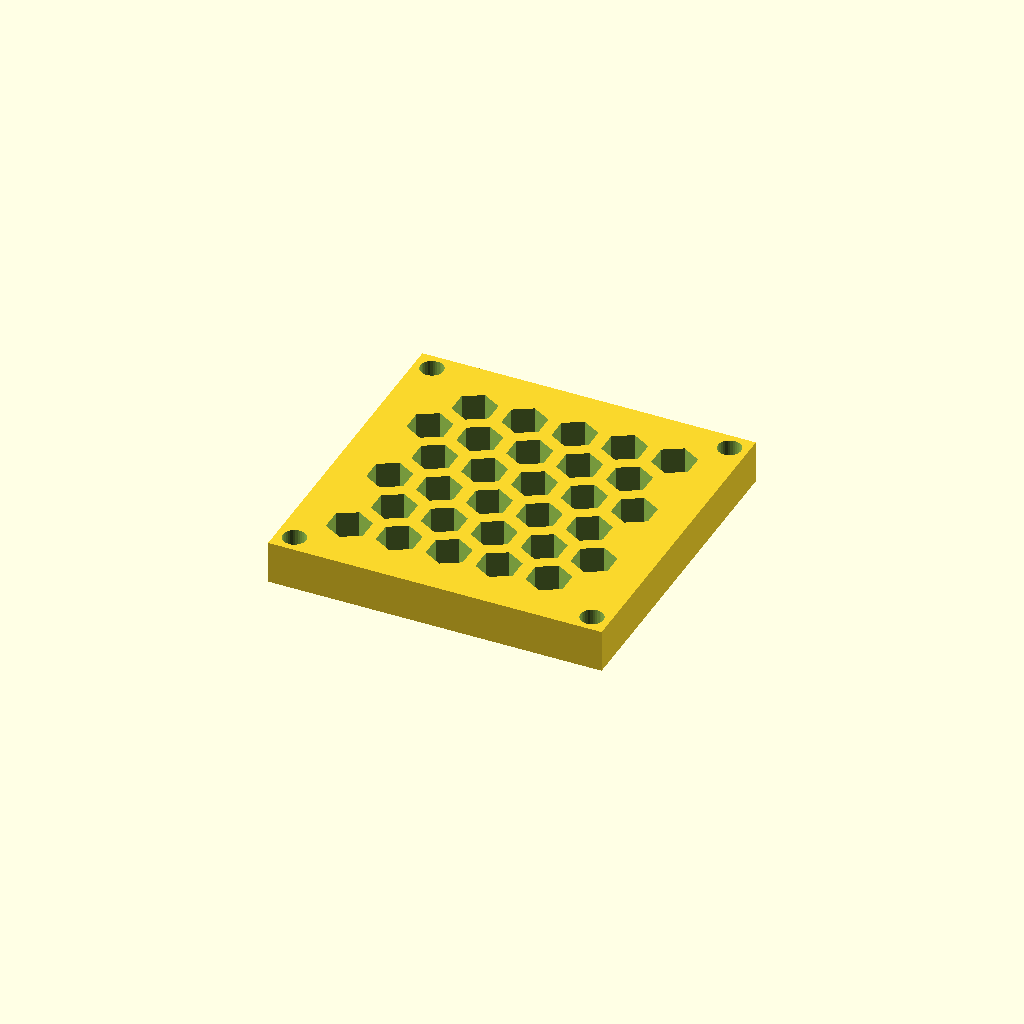
Cell 1 — every parameter at its default value.
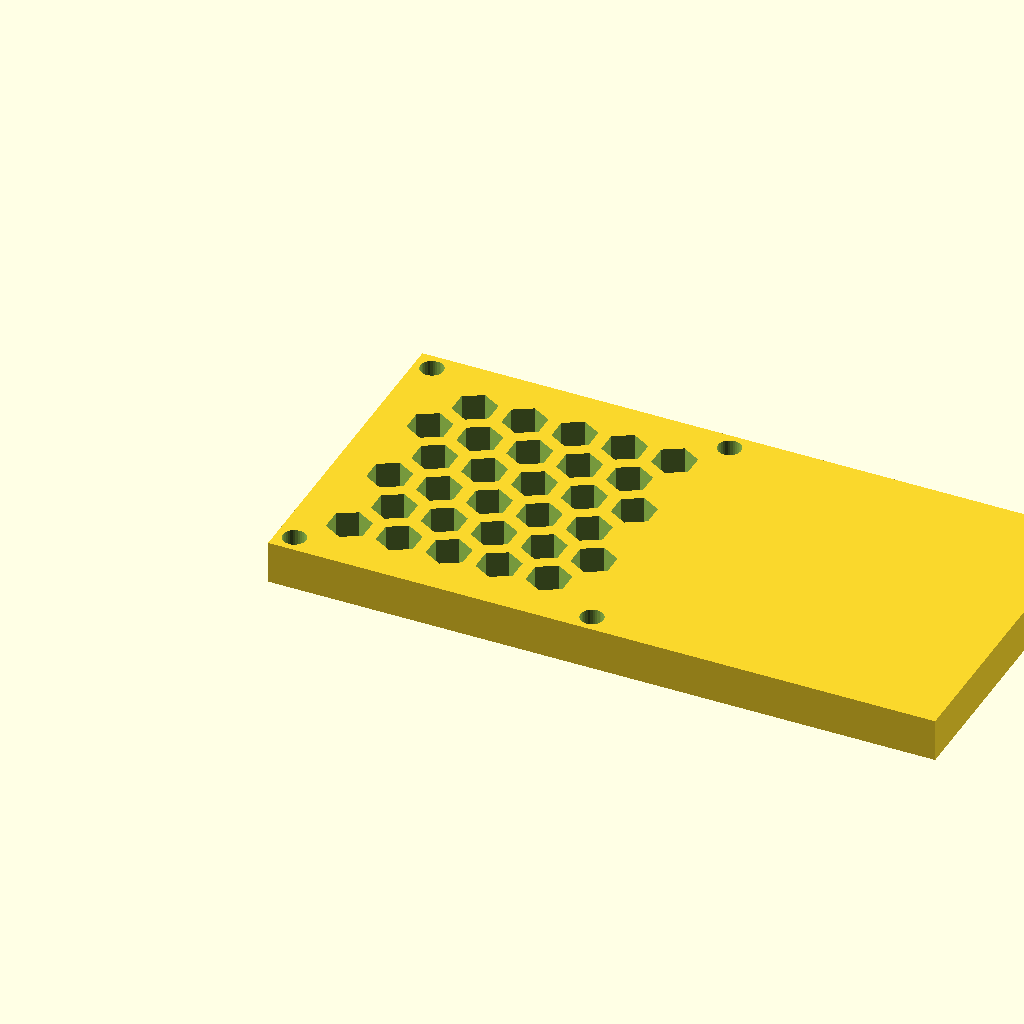
Cell 2: the same model with panel_w = 155.86.
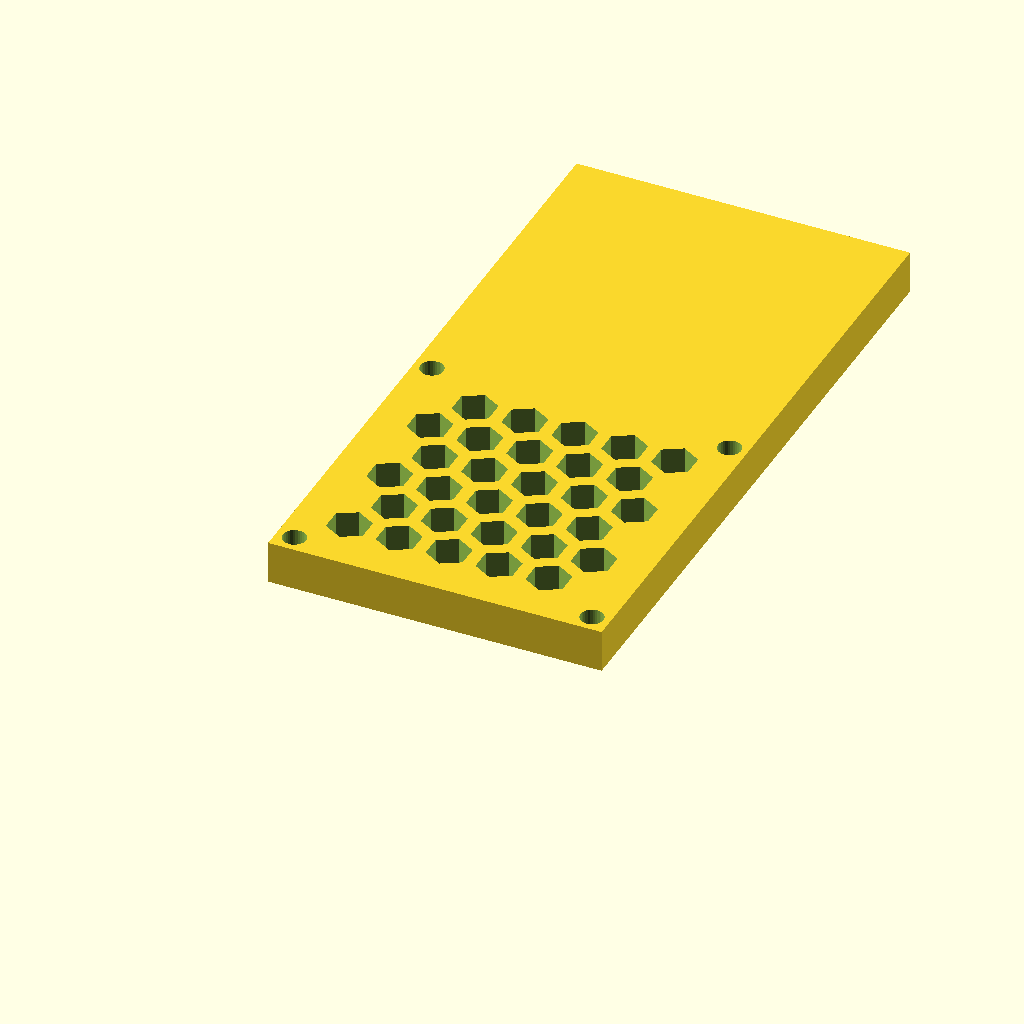
Cell 3: the same model with panel_d = 154.58.
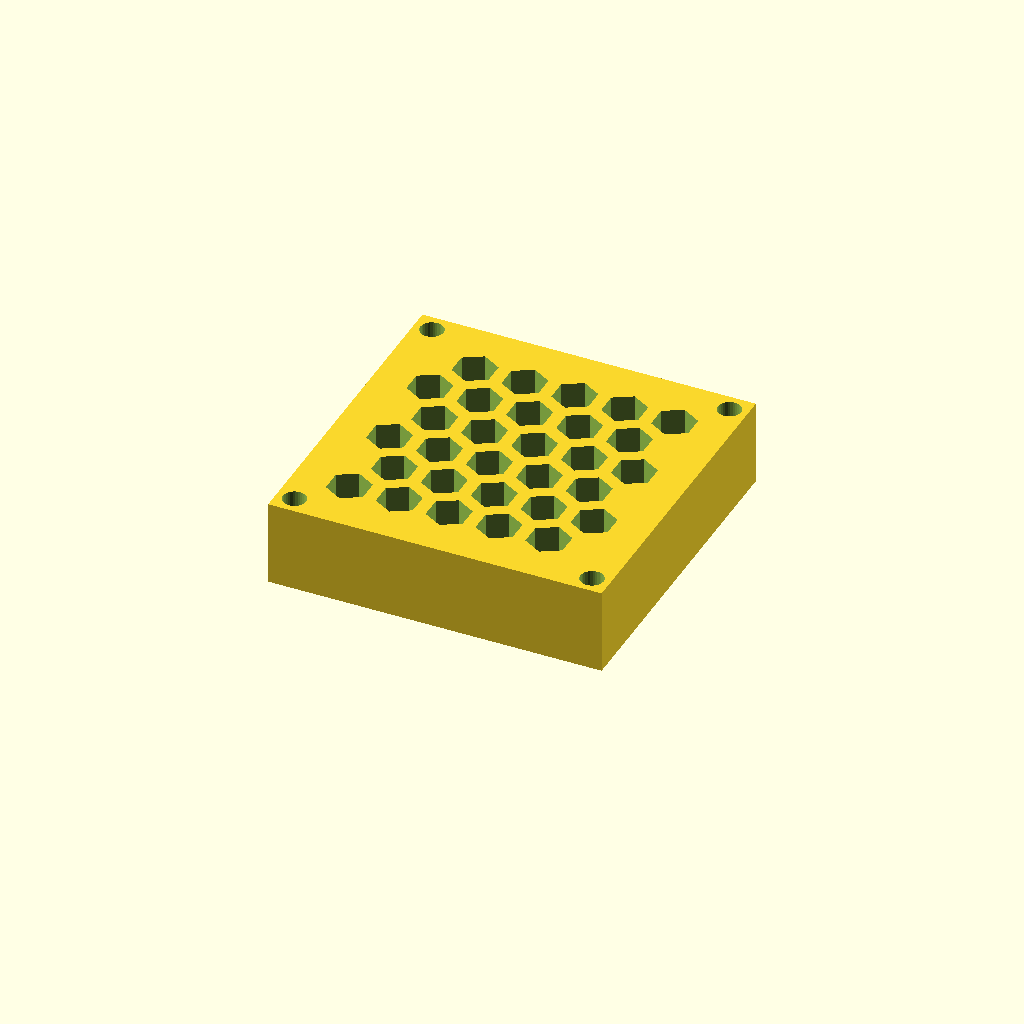
Cell 4: the same model with thick = 20.
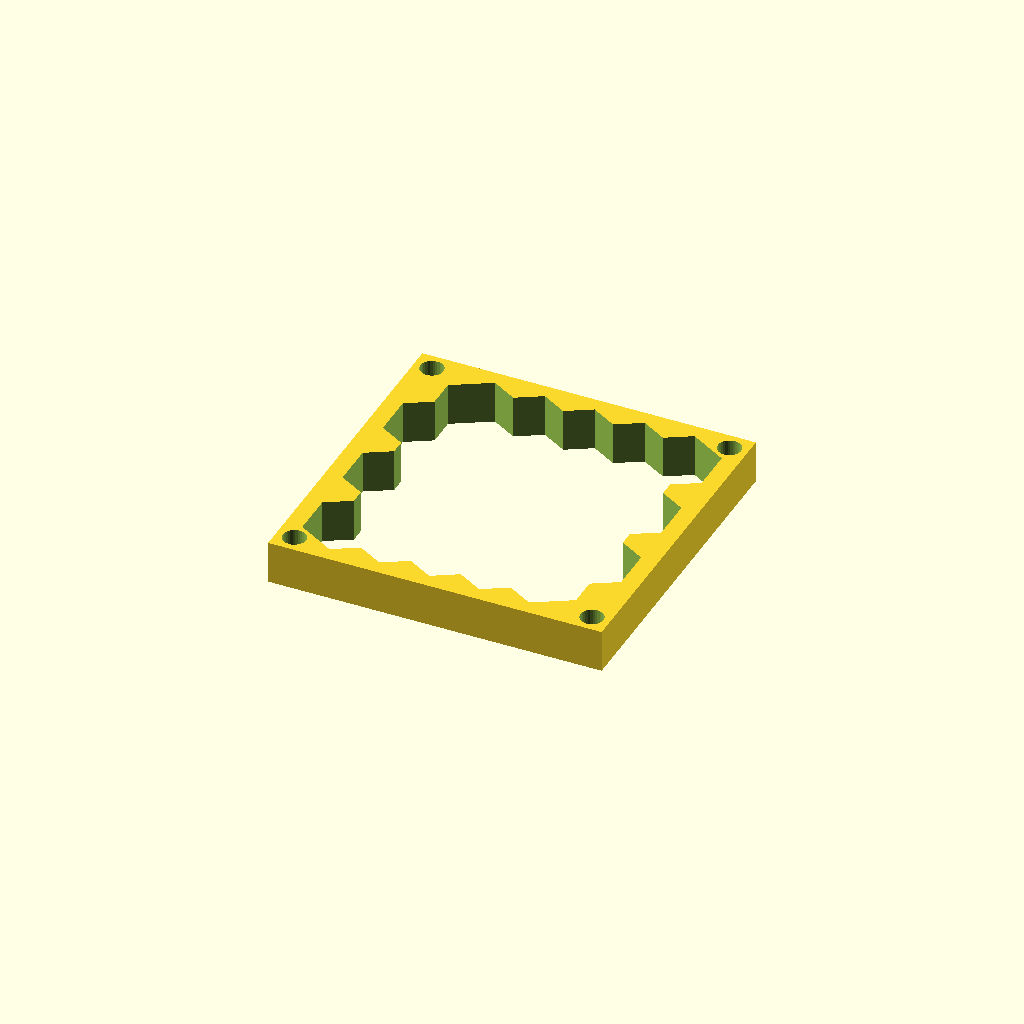
Cell 5: cell_r = 10 (everything else at default).
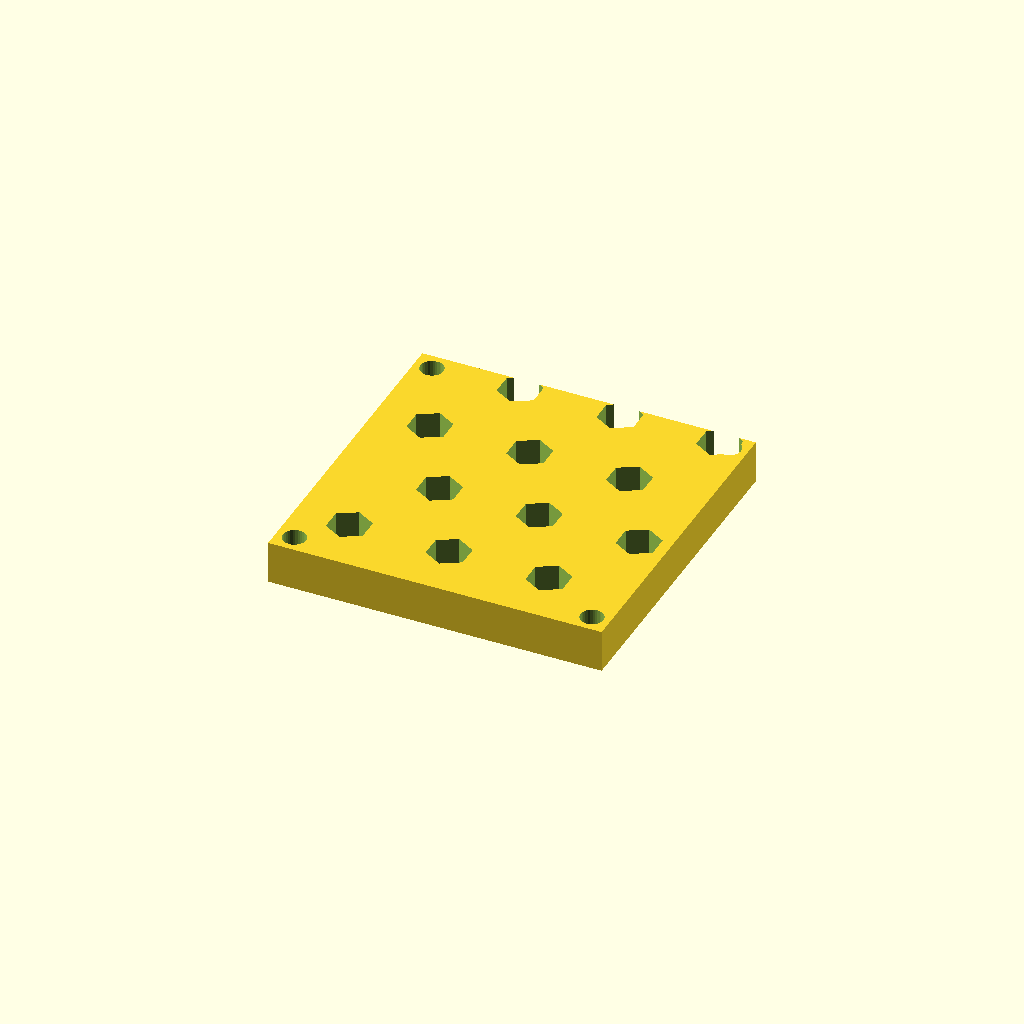
Cell 6: pitch = 23.32 (everything else at default).
All cells are drawn from one camera (rotation 55°, 0°, 25°, orthographic, colour scheme Cornfield), so only the parameter changes between them.
Source of the model, optional_data/data/gen3/hexlattices/part_0084.scad:
$fn = 32;

// ----------------------------------------------------------------------
// Honeycomb panel: 77.93 x 77.29 mm, 30 cells of 10 mm
// ----------------------------------------------------------------------

// --- parameters (mm) ---
panel_w = 77.93;          // panel width
panel_d = 77.29;          // panel depth
thick = 10;               // panel thickness
cell_r = 5;               // hex cell circumradius
pitch = 11.66;            // hex cell pitch (centre to centre)
web = 3;                  // web between the cells
columns = 5;              // columns of cells
rows = 6;                 // rows of cells
cell_count = 30;          // total cells
shift_x = 12.73;          // first cell offset in x
shift_y = 13.4;           // first cell offset in y
mount_d = 5.4;            // corner mounting holes
hole_off = 4.2;           // mounting hole offset from the corners

difference() {
  union() {
    cube([panel_w, panel_d, thick]);
  }
  /* hexagonal cells, point-up, cut right through the plate */
  for (row = [0 : rows - 1]) {
    for (col = [0 : columns - 1]) {
      translate([shift_x + col * pitch + (row % 2) * pitch / 2, shift_y + row * pitch * 0.866025, -2.5]) rotate([0, 0, 30]) cylinder(h = thick + 5, d = 2 * cell_r, $fn = 6);
    }
  }
  /* corner mounting holes, clear of the outer cell web */
  translate([4.2, 4.2, -2.5]) cylinder(h = thick + 5, d = mount_d);
  translate([73.73, 4.2, -2.5]) cylinder(h = thick + 5, d = mount_d);
  translate([4.2, 73.09, -2.5]) cylinder(h = thick + 5, d = mount_d);
  translate([73.73, 73.09, -2.5]) cylinder(h = thick + 5, d = mount_d);
}
Customizer parameters (derived from the source; name, type, default, range or options):
panel_w: number, default 77.93
panel_d: number, default 77.29
thick: number, default 10
cell_r: number, default 5
pitch: number, default 11.66
web: number, default 3
columns: number, default 5
rows: number, default 6
cell_count: number, default 30
shift_x: number, default 12.73
shift_y: number, default 13.4
mount_d: number, default 5.4
hole_off: number, default 4.2
